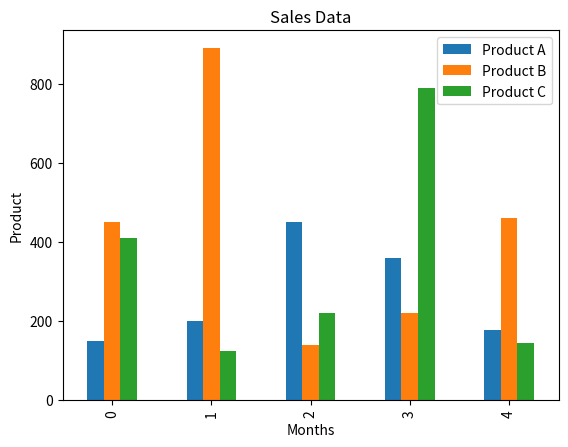

Write the Python code that produced this figure.
import pandas as pd

import matplotlib.pyplot as plt
data = {
    'Month': ['Jan','Feb','Marc','April','May'],
    'Product A': [150,200,450,360,178],
    'Product B': [450,890,140,220,460],
    'Product C' : [410,123,220,789,145]
}

df = pd.DataFrame(data)
print(df) 

df.plot(kind='bar',xlabel="Months",ylabel="Product",title="Sales Data")
plt.show()
